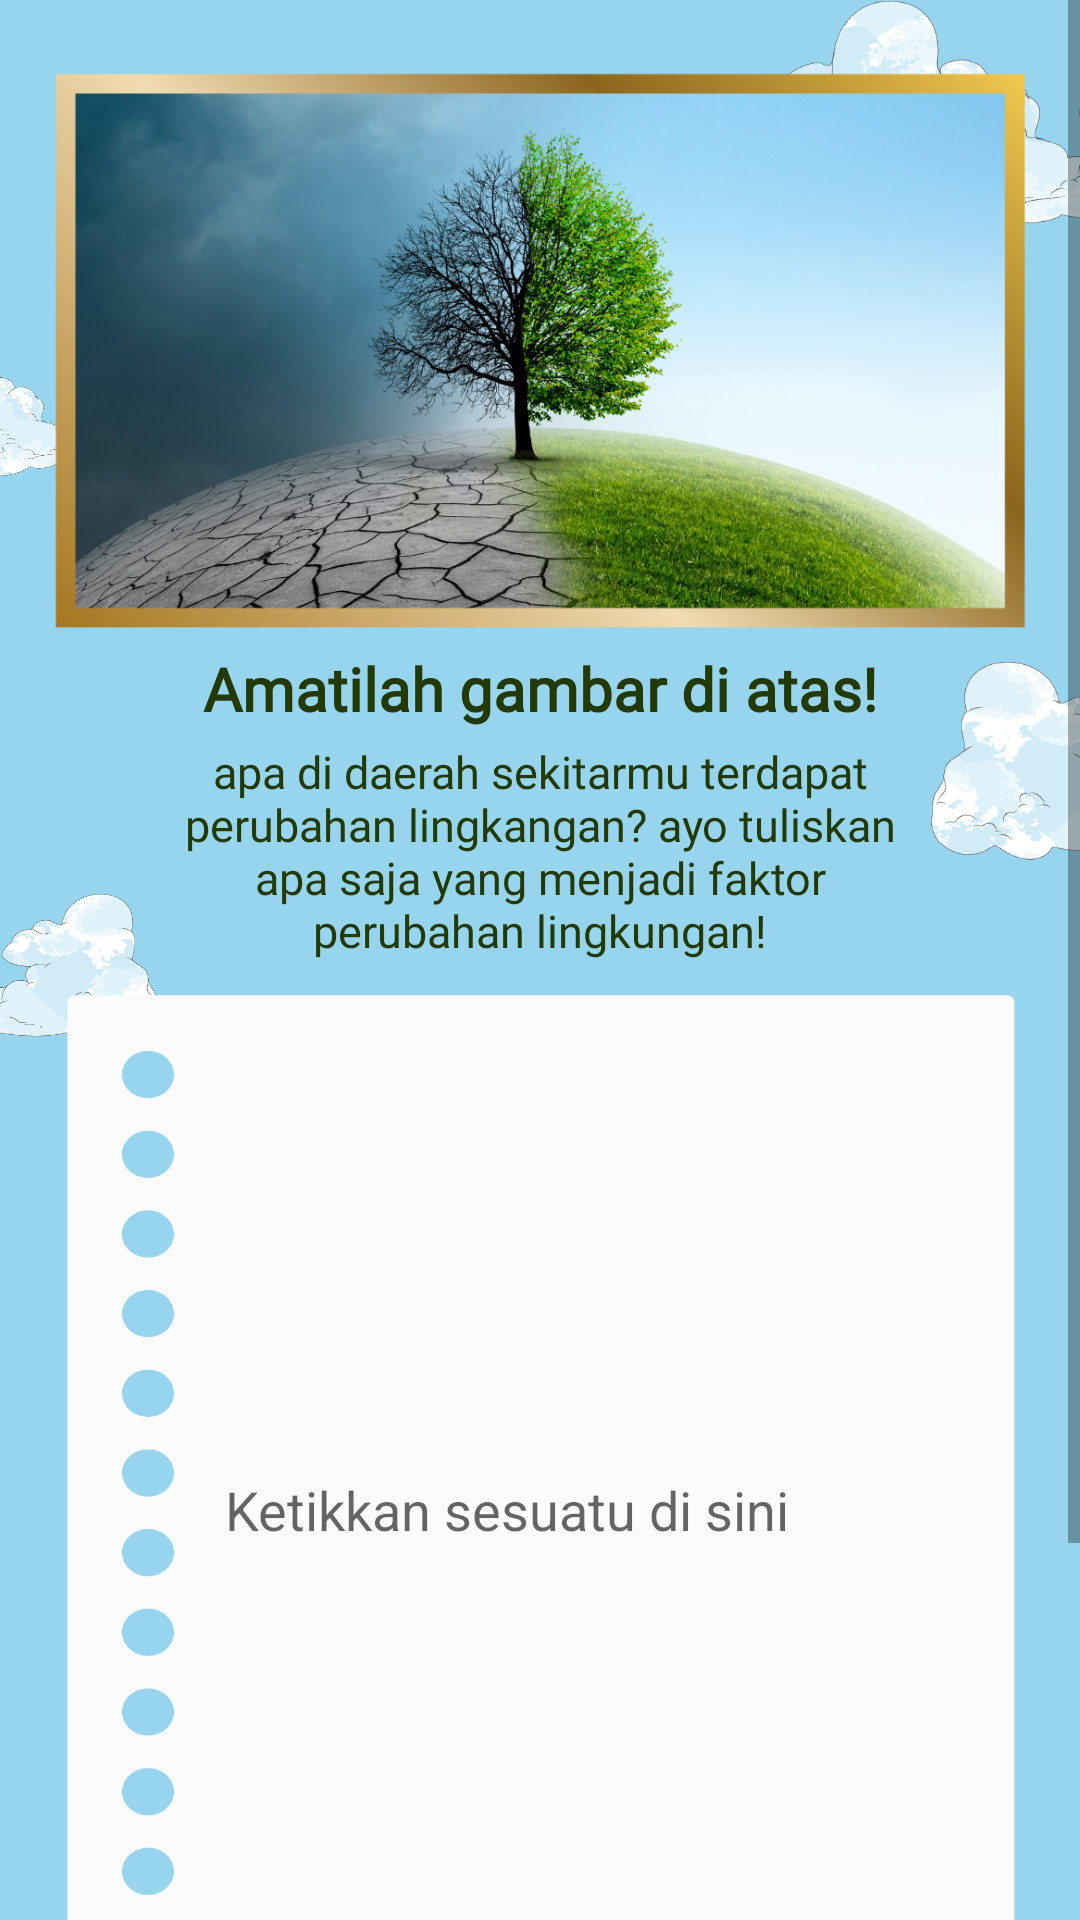

Produce the Android XML layout that renders to this screen, including the resource entries it uses.
<!-- AndroidManifest.xml: application theme Theme.EcoGuardian -->
<!-- res/layout/activity_four.xml -->
<?xml version="1.0" encoding="utf-8"?>
<ScrollView xmlns:android="http://schemas.android.com/apk/res/android"
    xmlns:app="http://schemas.android.com/apk/res-auto"
    xmlns:tools="http://schemas.android.com/tools"
    android:layout_width="match_parent"
    android:layout_height="match_parent"
    android:background="@color/blue_sky"
    tools:context=".FourActivity">

    <androidx.constraintlayout.widget.ConstraintLayout
        android:layout_width="match_parent"
        android:layout_height="wrap_content">

        <include
            layout="@layout/background"
            android:layout_width="match_parent"
            android:layout_height="match_parent"/>

        <ImageView
            android:id="@+id/img_content_one"
            android:layout_width="0dp"
            android:layout_height="200dp"
            android:src="@drawable/asset_img_one"
            android:layout_margin="16dp"
            app:layout_constraintStart_toStartOf="parent"
            app:layout_constraintEnd_toEndOf="parent"
            app:layout_constraintTop_toTopOf="parent"
            />

        <TextView
            android:id="@+id/tv_instruction"
            android:layout_width="wrap_content"
            android:layout_height="wrap_content"
            android:text="@string/amati_gambar"
            android:fontFamily="@font/poppins_medium"
            android:textStyle="bold"
            android:textColor="#233906"
            android:textSize="20sp"
            app:layout_constraintTop_toBottomOf="@id/img_content_one"
            app:layout_constraintStart_toStartOf="parent"
            app:layout_constraintEnd_toEndOf="parent"/>

        <TextView
            android:id="@+id/tv_question1"
            android:layout_width="260dp"
            android:layout_height="wrap_content"
            android:text="@string/question_page_four"
            android:fontFamily="@font/poppins"
            android:textColor="#233906"
            android:textSize="15sp"
            android:gravity="center_vertical|center"
            android:layout_marginTop="4dp"
            app:layout_constraintTop_toBottomOf="@id/tv_instruction"
            app:layout_constraintStart_toStartOf="parent"
            app:layout_constraintEnd_toEndOf="parent"/>

        <ImageView
            android:layout_width="200dp"
            android:layout_height="70dp"
            android:src="@drawable/asset_grass"
            android:layout_marginStart="-60dp"
            android:layout_marginBottom="-12dp"
            app:layout_constraintBottom_toBottomOf="parent"
            app:layout_constraintStart_toStartOf="parent"
            />

        <ImageView
            android:layout_width="200dp"
            android:layout_height="70dp"
            android:src="@drawable/asset_grass"
            android:layout_marginEnd="-84dp"
            android:layout_marginBottom="-12dp"
            app:layout_constraintBottom_toBottomOf="parent"
            app:layout_constraintEnd_toEndOf="parent"
            />

        <EditText
            android:id="@+id/edt_page_four"
            android:layout_width="0dp"
            android:layout_height="350dp"
            android:background="@drawable/asset_bg_input_one"
            android:layout_marginTop="8dp"
            android:layout_marginStart="20dp"
            android:layout_marginBottom="20dp"
            android:layout_marginEnd="20dp"
            android:paddingStart="55dp"
            android:paddingBottom="16dp"
            android:paddingTop="16dp"
            android:paddingEnd="16dp"
            android:hint="@string/ketikkan_sesuatu_disini"
            android:inputType="textLongMessage|textMultiLine"
            android:importantForAutofill="no"
            app:layout_constraintTop_toBottomOf="@id/tv_question1"
            app:layout_constraintStart_toStartOf="parent"
            app:layout_constraintEnd_toEndOf="parent"
            />

        <ImageButton
            android:id="@+id/btn_prev"
            android:layout_width="50dp"
            android:layout_height="50dp"
            android:layout_marginTop="16dp"
            android:layout_marginEnd="16dp"
            android:layout_marginBottom="52dp"
            android:background="@drawable/asset_button_prev"
            app:layout_constraintBottom_toBottomOf="parent"
            app:layout_constraintEnd_toStartOf="@id/btn_next"
            app:layout_constraintTop_toBottomOf="@id/edt_page_four" />

        <ImageButton
            android:id="@+id/btn_next"
            android:layout_width="50dp"
            android:layout_height="50dp"
            android:layout_marginTop="16dp"
            android:layout_marginEnd="16dp"
            android:layout_marginBottom="52dp"
            android:background="@drawable/asset_btn_next"
            app:layout_constraintBottom_toBottomOf="parent"
            app:layout_constraintEnd_toEndOf="parent"
            app:layout_constraintTop_toBottomOf="@id/edt_page_four" />

    </androidx.constraintlayout.widget.ConstraintLayout>
</ScrollView>
<!-- res/layout/background.xml (included above) -->
<?xml version="1.0" encoding="utf-8"?>
<androidx.constraintlayout.widget.ConstraintLayout xmlns:android="http://schemas.android.com/apk/res/android"
    xmlns:app="http://schemas.android.com/apk/res-auto"
    android:layout_width="match_parent"
    android:layout_height="match_parent"
    android:background="@color/blue_sky">

    <ImageView
        android:id="@+id/imageView2"
        android:layout_width="180dp"
        android:layout_height="80dp"
        android:layout_marginEnd="-70dp"
        android:src="@drawable/asset_cloud"
        app:layout_constraintEnd_toEndOf="parent"
        app:layout_constraintTop_toTopOf="parent" />

    <ImageView
        android:id="@+id/imageView4"
        android:layout_width="180dp"
        android:layout_height="80dp"
        android:layout_marginTop="130dp"
        android:layout_marginEnd="-130dp"
        android:scaleX="-1"
        android:src="@drawable/asset_cloud"
        app:layout_constraintEnd_toEndOf="parent"
        app:layout_constraintTop_toBottomOf="@+id/imageView2" />

    <ImageView
        android:layout_width="100dp"
        android:layout_height="50dp"
        android:layout_marginStart="-40dp"
        android:layout_marginTop="32dp"
        android:src="@drawable/asset_cloud"
        app:layout_constraintStart_toStartOf="parent"
        app:layout_constraintTop_toBottomOf="@+id/imageView2" />


    <ImageView
        android:layout_width="140dp"
        android:layout_height="60dp"
        android:layout_marginStart="-85dp"
        android:src="@drawable/asset_cloud"
        app:layout_constraintStart_toStartOf="parent"
        app:layout_constraintTop_toBottomOf="@+id/imageView4" />

</androidx.constraintlayout.widget.ConstraintLayout>
<!-- resources referenced by this layout -->
<resources>
  <color name="blue_sky">#96D5ED</color>
  <!-- drawable asset_bg_input_one: png bitmap (drawable, 36788 bytes) -->
  <!-- drawable asset_btn_next: png bitmap (drawable, 35125 bytes) -->
  <!-- drawable asset_button_prev: png bitmap (drawable, 33254 bytes) -->
  <!-- drawable asset_cloud: png bitmap (drawable, 90269 bytes) -->
  <!-- drawable asset_grass: png bitmap (drawable, 11387 bytes) -->
  <!-- drawable asset_img_one: png bitmap (drawable, 1036137 bytes) -->
  <string name="amati_gambar">Amatilah gambar di atas!</string>
  <string name="ketikkan_sesuatu_disini">Ketikkan sesuatu di sini</string>
  <string name="question_page_four">apa di daerah sekitarmu terdapat perubahan lingkangan? ayo tuliskan apa saja yang menjadi faktor perubahan lingkungan!</string>
  <style name="Theme.EcoGuardian" parent="Theme.MaterialComponents.DayNight.NoActionBar">
          
          <item name="colorPrimary">@color/blue</item>
          <item name="colorPrimaryVariant">@color/blue_sky</item>
          <item name="colorOnPrimary">@color/white</item>
          
          <item name="colorSecondary">@color/blue_sky</item>
          <item name="colorSecondaryVariant">@color/blue</item>
          <item name="colorOnSecondary">@color/black</item>
          
          <item name="android:statusBarColor">?attr/colorPrimaryVariant</item>
          
      </style>
  <color name="blue">#55B8D9</color>
  <color name="white">#FFFFFFFF</color>
  <color name="black">#FF000000</color>
</resources>
